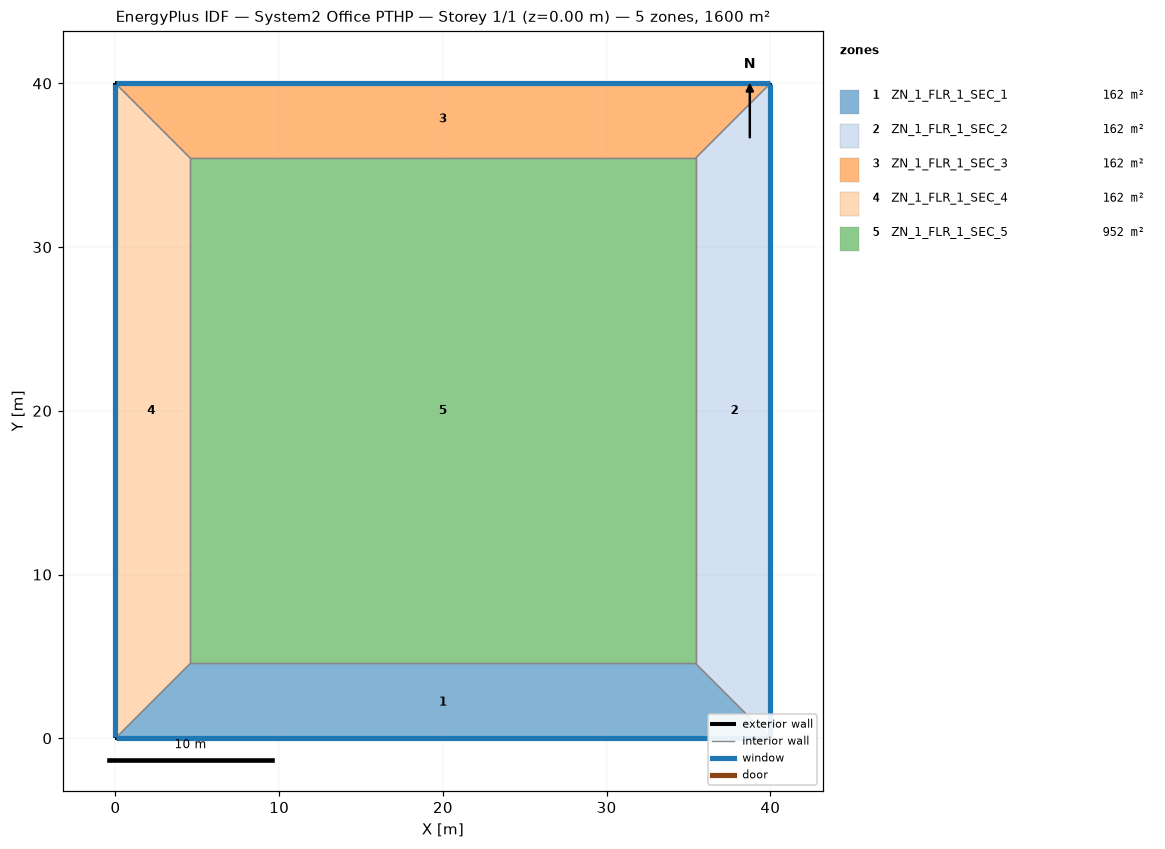
=== STOREY PLAN SPEC (per zone: floor XY polygon, exterior-wall plan segments, windows/doors) ===
zone 1: ZN_1_FLR_1_SEC_1  (161.9 m²)
  floor: (4.57, 4.57) (35.43, 4.57) (40.00, 0.00) (0.00, 0.00)
  exterior wall: (0.00, 0.00) – (40.00, 0.00)  [40.0 m]
    window: (0.05, 0.00) – (39.95, 0.00)  [60.8 m²]
  interior walls: 3
zone 2: ZN_1_FLR_1_SEC_2  (161.9 m²)
  floor: (35.43, 4.57) (35.43, 35.43) (40.00, 40.00) (40.00, 0.00)
  exterior wall: (40.00, 0.00) – (40.00, 40.00)  [40.0 m]
    window: (40.00, 0.05) – (40.00, 39.95)  [60.8 m²]
  interior walls: 3
zone 3: ZN_1_FLR_1_SEC_3  (161.9 m²)
  floor: (0.00, 40.00) (40.00, 40.00) (35.43, 35.43) (4.57, 35.43)
  exterior wall: (40.00, 40.00) – (0.00, 40.00)  [40.0 m]
    window: (39.95, 40.00) – (0.05, 40.00)  [60.8 m²]
  interior walls: 3
zone 4: ZN_1_FLR_1_SEC_4  (161.9 m²)
  floor: (0.00, 40.00) (4.57, 35.43) (4.57, 4.57) (0.00, 0.00)
  exterior wall: (0.00, 40.00) – (0.00, 0.00)  [40.0 m]
    window: (0.00, 39.95) – (0.00, 0.05)  [60.8 m²]
  interior walls: 3
zone 5: ZN_1_FLR_1_SEC_5  (952.3 m²)
  floor: (4.57, 35.43) (35.43, 35.43) (35.43, 4.57) (4.57, 4.57)
  interior walls: 4

=== DERIVED (storey summary) ===
Building: System2 Office PTHP
Storey: 1 of 1  (floor level z = 0.00 m)
Storey gross floor area: 1600.0 m²
Zones on this storey: 5
  - ZN_1_FLR_1_SEC_1: floor 161.9 m²; exterior wall 40.0 m (152.0 m²); 1 window(s) 60.8 m²; WWR 40.0%
  - ZN_1_FLR_1_SEC_2: floor 161.9 m²; exterior wall 40.0 m (152.0 m²); 1 window(s) 60.8 m²; WWR 40.0%
  - ZN_1_FLR_1_SEC_3: floor 161.9 m²; exterior wall 40.0 m (152.0 m²); 1 window(s) 60.8 m²; WWR 40.0%
  - ZN_1_FLR_1_SEC_4: floor 161.9 m²; exterior wall 40.0 m (152.0 m²); 1 window(s) 60.8 m²; WWR 40.0%
  - ZN_1_FLR_1_SEC_5: floor 952.3 m²
Zone adjacency (shared interzone walls):
  - ZN_1_FLR_1_SEC_1 ↔ ZN_1_FLR_1_SEC_2
  - ZN_1_FLR_1_SEC_1 ↔ ZN_1_FLR_1_SEC_4
  - ZN_1_FLR_1_SEC_1 ↔ ZN_1_FLR_1_SEC_5
  - ZN_1_FLR_1_SEC_2 ↔ ZN_1_FLR_1_SEC_3
  - ZN_1_FLR_1_SEC_2 ↔ ZN_1_FLR_1_SEC_5
  - ZN_1_FLR_1_SEC_3 ↔ ZN_1_FLR_1_SEC_4
  - ZN_1_FLR_1_SEC_3 ↔ ZN_1_FLR_1_SEC_5
  - ZN_1_FLR_1_SEC_4 ↔ ZN_1_FLR_1_SEC_5